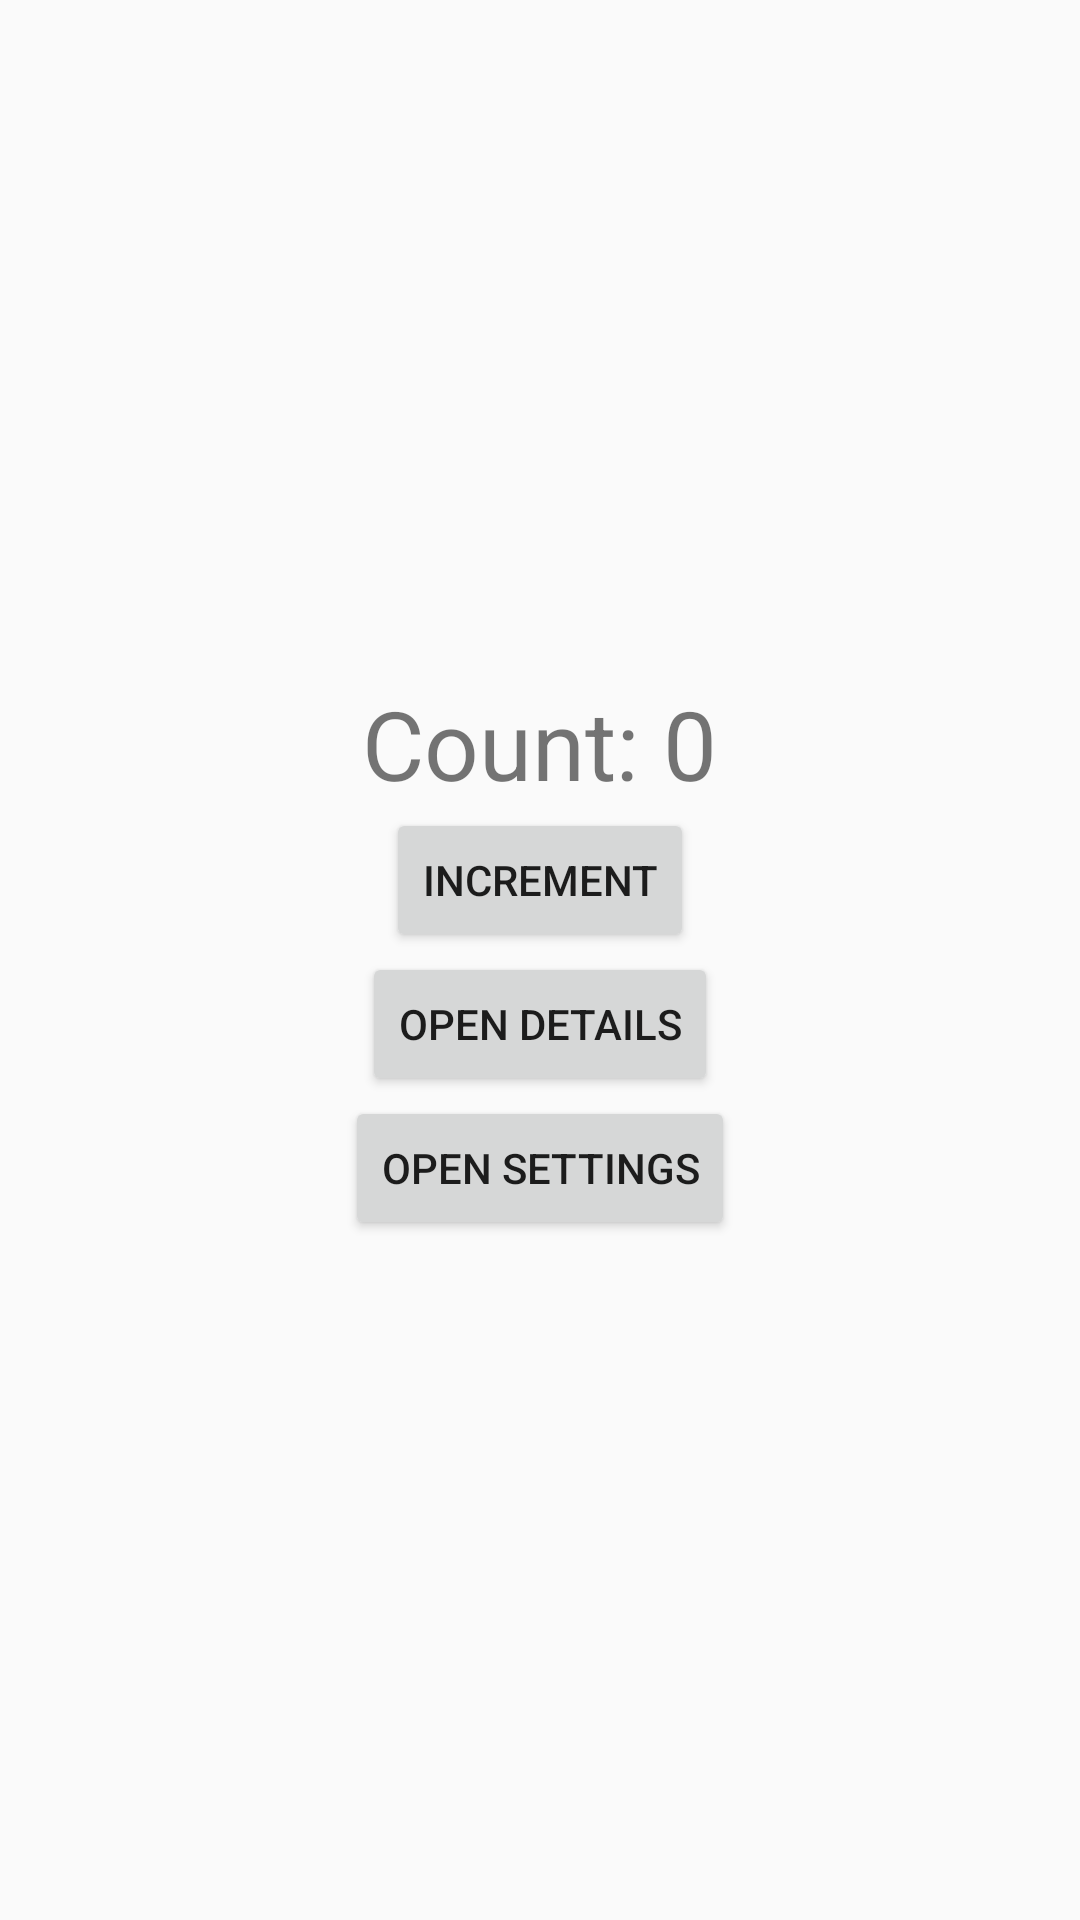

Produce the Android XML layout that renders to this screen, including the resource entries it uses.
<!-- AndroidManifest.xml: application theme Theme.CounterProof -->
<!-- res/layout/fragment_home.xml -->
<?xml version="1.0" encoding="utf-8"?>
<LinearLayout
    xmlns:android="http://schemas.android.com/apk/res/android"
    android:layout_width="match_parent"
    android:layout_height="match_parent"
    android:gravity="center"
    android:orientation="vertical"
    android:padding="24dp">

    <TextView
        android:id="@+id/count_text"
        android:layout_width="wrap_content"
        android:layout_height="wrap_content"
        android:textSize="32sp"
        android:text="Count: 0" />

    <Button
        android:id="@+id/increment_button"
        android:layout_width="wrap_content"
        android:layout_height="wrap_content"
        android:text="Increment" />

    <Button
        android:id="@+id/details_button"
        android:layout_width="wrap_content"
        android:layout_height="wrap_content"
        android:text="Open details" />

    <Button
        android:id="@+id/settings_button"
        android:layout_width="wrap_content"
        android:layout_height="wrap_content"
        android:text="Open settings" />
</LinearLayout>
<!-- resources referenced by this layout -->
<resources>
  <style name="Theme.CounterProof" parent="Theme.AppCompat.Light.DarkActionBar" />
</resources>
